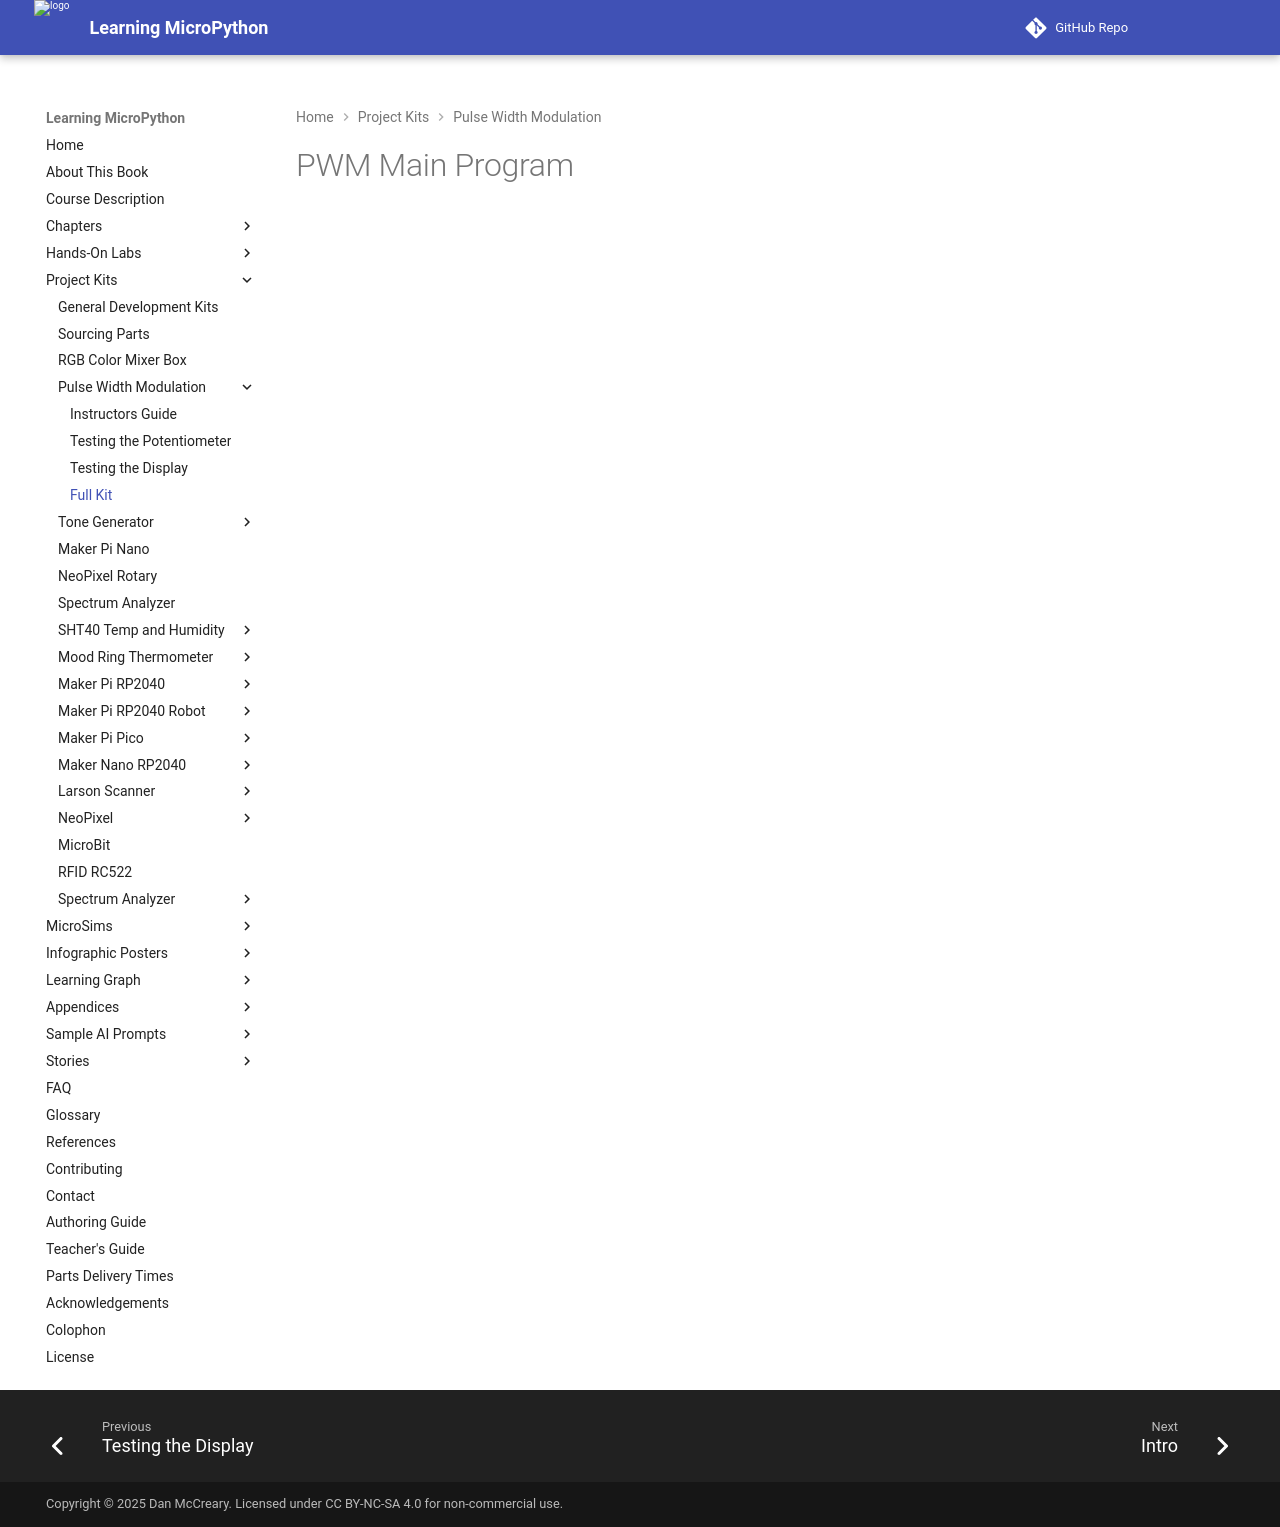

repository: dmccreary/learning-micropython · page: kits/pwm/lab-03-main/index.html · generator: mkdocs

# PWM Main Program
